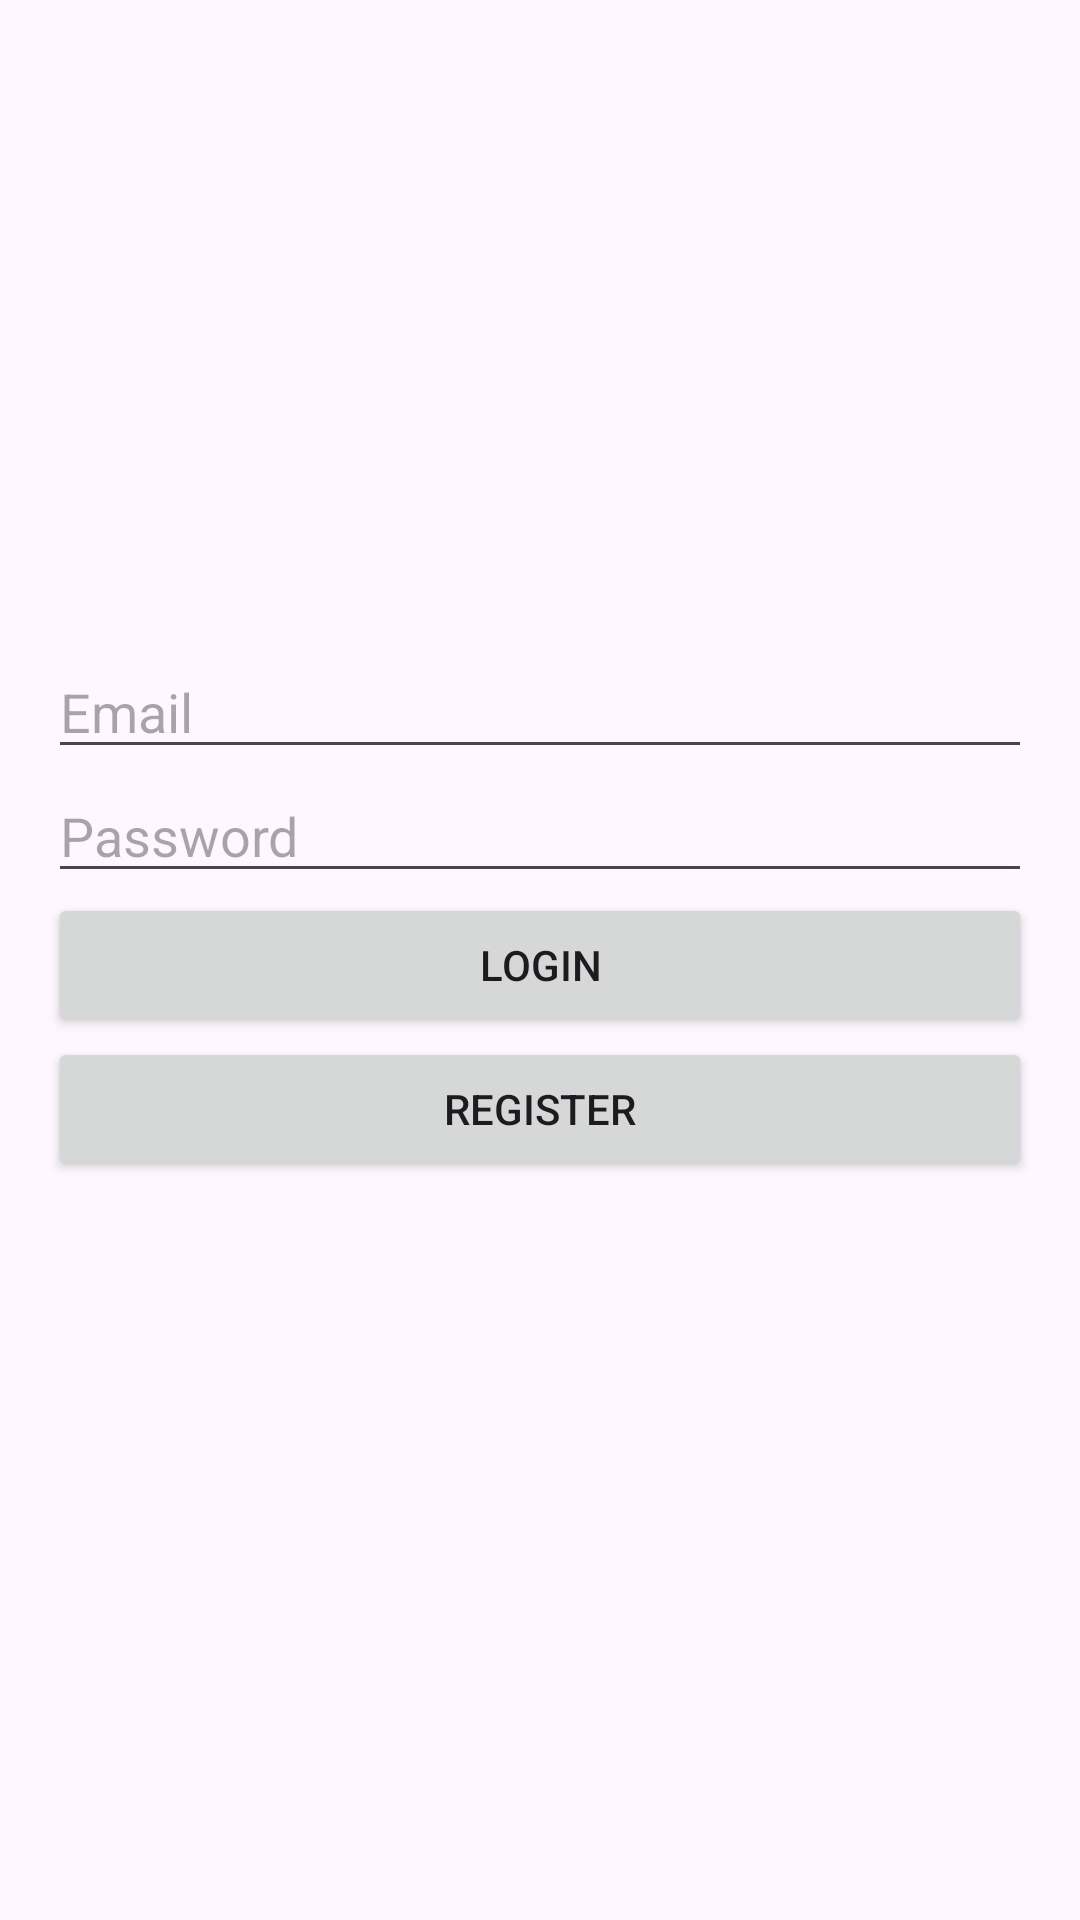

Reconstruct the res/layout file that produces this screen, plus the resources it refers to.
<!-- AndroidManifest.xml: application theme Theme.RegdanLog -->
<!-- res/layout/home.xml -->
<?xml version="1.0" encoding="utf-8"?>
<LinearLayout xmlns:android="http://schemas.android.com/apk/res/android"
    xmlns:app="http://schemas.android.com/apk/res-auto"
    android:layout_width="match_parent"
    android:layout_height="match_parent"
    android:orientation="vertical"
    android:padding="16dp">

    <ImageView
        android:id="@+id/imageView2"
        android:layout_width="wrap_content"
        android:layout_height="199dp"
        app:srcCompat="@drawable/notes" />

    <EditText
        android:id="@+id/etEmail"
        android:layout_width="match_parent"
        android:layout_height="wrap_content"
        android:hint="Email" />

    <EditText
        android:id="@+id/etPassword"
        android:layout_width="match_parent"
        android:layout_height="wrap_content"
        android:hint="Password"
        android:inputType="textPassword" />

    <Button
        android:id="@+id/btnLogin"
        android:layout_width="match_parent"
        android:layout_height="wrap_content"
        android:text="Login" />

    <Button
        android:id="@+id/btnRegister"
        android:layout_width="match_parent"
        android:layout_height="wrap_content"
        android:text="Register" />

</LinearLayout>
<!-- resources referenced by this layout -->
<resources>
  <style name="Theme.RegdanLog" parent="Base.Theme.RegdanLog" />
  <style name="Base.Theme.RegdanLog" parent="Theme.Material3.DayNight.NoActionBar">
          
          
      </style>
</resources>
